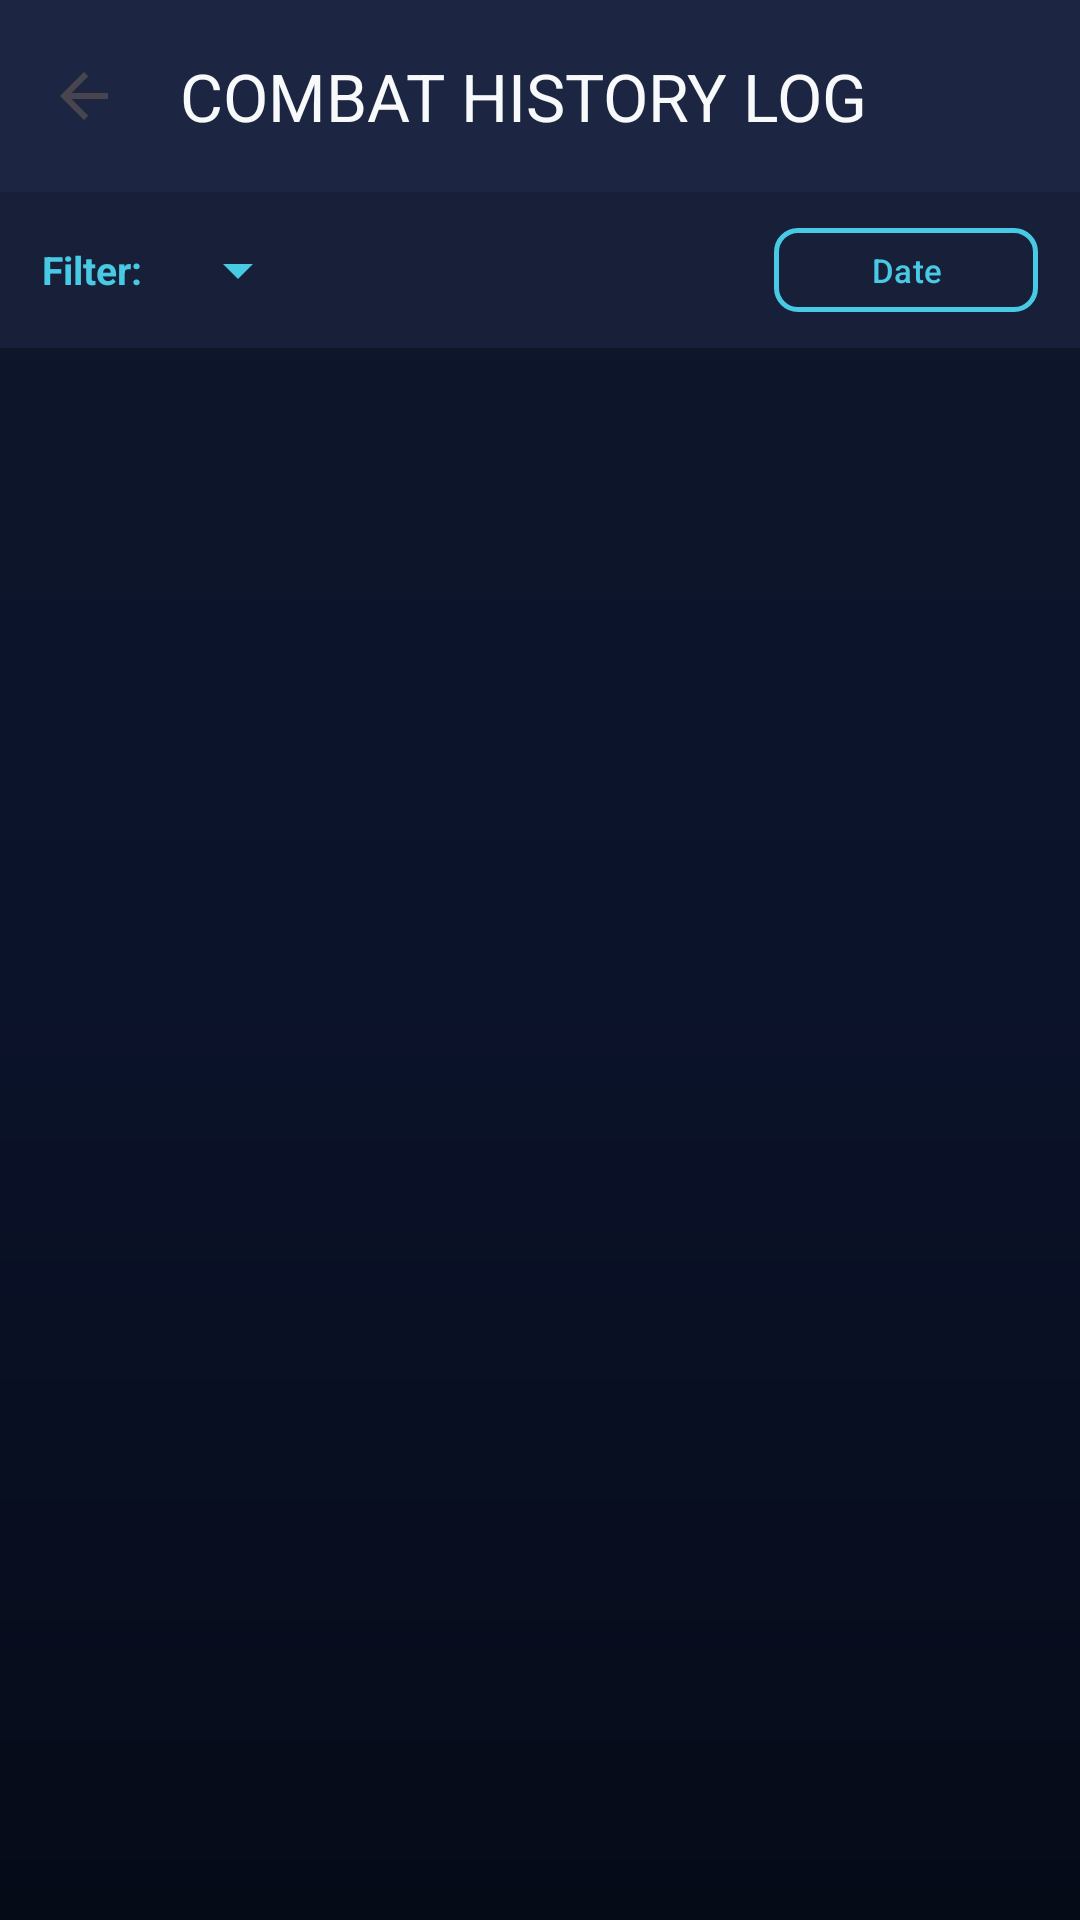

Produce the Android XML layout that renders to this screen, including the resource entries it uses.
<!-- AndroidManifest.xml: application theme Theme.BATTLEFLEET -->
<!-- res/layout/activity_match_history.xml -->
<?xml version="1.0" encoding="utf-8"?>
<LinearLayout xmlns:android="http://schemas.android.com/apk/res/android"
    xmlns:app="http://schemas.android.com/apk/res-auto"
    android:layout_width="match_parent"
    android:layout_height="match_parent"
    android:background="@drawable/bg_gradient_navy"
    android:orientation="vertical">

    <com.google.android.material.appbar.MaterialToolbar
        android:id="@+id/toolbar_history"
        android:layout_width="match_parent"
        android:layout_height="?attr/actionBarSize"
        android:background="@color/navy_secondary"
        app:navigationIcon="?attr/homeAsUpIndicator"
        app:title="COMBAT HISTORY LOG"
        app:titleTextColor="@color/text_primary" />

    
    <LinearLayout
        android:layout_width="match_parent"
        android:layout_height="wrap_content"
        android:background="@color/navy_card"
        android:gravity="center_vertical"
        android:orientation="horizontal"
        android:paddingHorizontal="14dp"
        android:paddingVertical="8dp">

        <TextView
            android:layout_width="wrap_content"
            android:layout_height="wrap_content"
            android:text="Filter:"
            android:textColor="@color/radar_cyan"
            android:textSize="13sp"
            android:textStyle="bold" />

        <Spinner
            android:id="@+id/spinner_result_filter"
            android:layout_width="wrap_content"
            android:layout_height="wrap_content"
            android:layout_marginStart="8dp"
            android:backgroundTint="@color/radar_cyan" />

        <View
            android:layout_width="0dp"
            android:layout_height="1dp"
            android:layout_weight="1" />

        
        <com.google.android.material.button.MaterialButton
            android:id="@+id/btn_filter_date"
            style="@style/TacticalButton.Outline"
            android:layout_width="wrap_content"
            android:layout_height="36dp"
            android:paddingHorizontal="10dp"
            android:text="Date"
            android:textSize="11sp" />

        <ImageView
            android:id="@+id/btn_clear_date_filter"
            android:layout_width="28dp"
            android:layout_height="28dp"
            android:layout_marginStart="4dp"
            android:background="?attr/selectableItemBackgroundBorderless"
            android:clickable="true"
            android:focusable="true"
            android:padding="4dp"
            android:src="@drawable/ic_refresh"
            android:visibility="gone"
            app:tint="@color/gold_rank" />
    </LinearLayout>

    <FrameLayout
        android:layout_width="match_parent"
        android:layout_height="match_parent">

        
        <androidx.recyclerview.widget.RecyclerView
            android:id="@+id/rv_match_history"
            android:layout_width="match_parent"
            android:layout_height="match_parent"
            android:clipToPadding="false"
            android:paddingVertical="8dp" />

        
        <LinearLayout
            android:id="@+id/layout_empty_history"
            android:layout_width="wrap_content"
            android:layout_height="wrap_content"
            android:layout_gravity="center"
            android:gravity="center"
            android:orientation="vertical"
            android:padding="24dp"
            android:visibility="gone">

            <ImageView
                android:layout_width="64dp"
                android:layout_height="64dp"
                android:src="@drawable/ic_history"
                app:tint="@color/text_muted" />

            <TextView
                android:layout_width="wrap_content"
                android:layout_height="wrap_content"
                android:layout_marginTop="12dp"
                android:text="No Combat Records Found"
                android:textColor="@color/text_primary"
                android:textSize="16sp"
                android:textStyle="bold" />

            <TextView
                android:layout_width="wrap_content"
                android:layout_height="wrap_content"
                android:layout_marginTop="4dp"
                android:text="Engage in multiplayer battles to generate combat logs"
                android:textColor="@color/text_muted"
                android:textSize="12sp" />
        </LinearLayout>
    </FrameLayout>
</LinearLayout>
<!-- resources referenced by this layout -->
<resources>
  <color name="gold_rank">#FFB703</color>
  <color name="navy_card">#172038</color>
  <color name="navy_secondary">#1C2541</color>
  <color name="radar_cyan">#48CAE4</color>
  <color name="text_muted">#64748B</color>
  <color name="text_primary">#F8F9FA</color>
  <!-- drawable bg_gradient_navy (drawable) -->
  <?xml version="1.0" encoding="utf-8"?>
  <shape xmlns:android="http://schemas.android.com/apk/res/android"
      android:shape="rectangle">
      <gradient
          android:angle="270"
          android:startColor="#0F172A"
          android:centerColor="#0B132B"
          android:endColor="#060B18"
          android:type="linear" />
  </shape>
  <!-- drawable ic_history (drawable) -->
  <vector xmlns:android="http://schemas.android.com/apk/res/android"
      android:width="24dp"
      android:height="24dp"
      android:viewportWidth="24"
      android:viewportHeight="24"
      android:tint="@color/radar_cyan">
      <path
          android:fillColor="@android:color/white"
          android:pathData="M13,3a9,9 0 0,0 -9,9H1l3.89,3.89 0.07,0.14L9,12H6c0,-3.87 3.13,-7 7,-7s7,3.13 7,7 -3.13,7 -7,7c-1.93,0 -3.68,-0.79 -4.94,-2.06l-1.42,1.42A8.954,8.954 0 0,0 13,21a9,9 0 0,0 0,-18zm-1,5v5l4.28,2.54 0.72,-1.21 -3.5,-2.08V8H12z"/>
  </vector>
  <!-- drawable ic_refresh (drawable) -->
  <vector xmlns:android="http://schemas.android.com/apk/res/android"
      android:width="24dp"
      android:height="24dp"
      android:viewportWidth="24"
      android:viewportHeight="24"
      android:tint="@color/radar_cyan">
      <path
          android:fillColor="@android:color/white"
          android:pathData="M17.65,6.35C16.2,4.9 14.21,4 12,4c-4.42,0 -7.99,3.58 -7.99,8s3.57,8 7.99,8c3.73,0 6.84,-2.55 7.73,-6h-2.08c-0.82,2.33 -3.04,4 -5.65,4 -3.31,0 -6,-2.69 -6,-6s2.69,-6 6,-6c1.66,0 3.14,0.69 4.22,1.78L13,11h7V4l-2.35,2.35z"/>
  </vector>
  <style name="TacticalButton.Outline" parent="Widget.Material3.Button.OutlinedButton">
          <item name="strokeColor">@color/radar_cyan</item>
          <item name="strokeWidth">1.5dp</item>
          <item name="android:textColor">@color/radar_cyan</item>
          <item name="cornerRadius">8dp</item>
      </style>
  <style name="Theme.BATTLEFLEET" parent="Base.Theme.BATTLEFLEET" />
  <color name="navy_abyssal">#080E1E</color>
  <color name="navy_surface">#243254</color>
  <style name="TacticalAlertDialogTheme" parent="ThemeOverlay.Material3.MaterialAlertDialog">
          <item name="colorSurface">@color/navy_card</item>
          <item name="colorOnSurface">@color/text_primary</item>
          <item name="colorOnSurfaceVariant">@color/text_secondary</item>
          <item name="colorPrimary">@color/radar_cyan</item>
          <item name="buttonBarPositiveButtonStyle">@style/TacticalDialogPositiveButton</item>
          <item name="buttonBarNegativeButtonStyle">@style/TacticalDialogNegativeButton</item>
      </style>
  <color name="text_secondary">#94A3B8</color>
  <style name="TacticalDialogPositiveButton" parent="Widget.Material3.Button.TextButton.Dialog">
          <item name="android:textColor">@color/radar_cyan</item>
          <item name="android:textStyle">bold</item>
      </style>
  <style name="TacticalDialogNegativeButton" parent="Widget.Material3.Button.TextButton.Dialog">
          <item name="android:textColor">@color/text_secondary</item>
      </style>
</resources>
